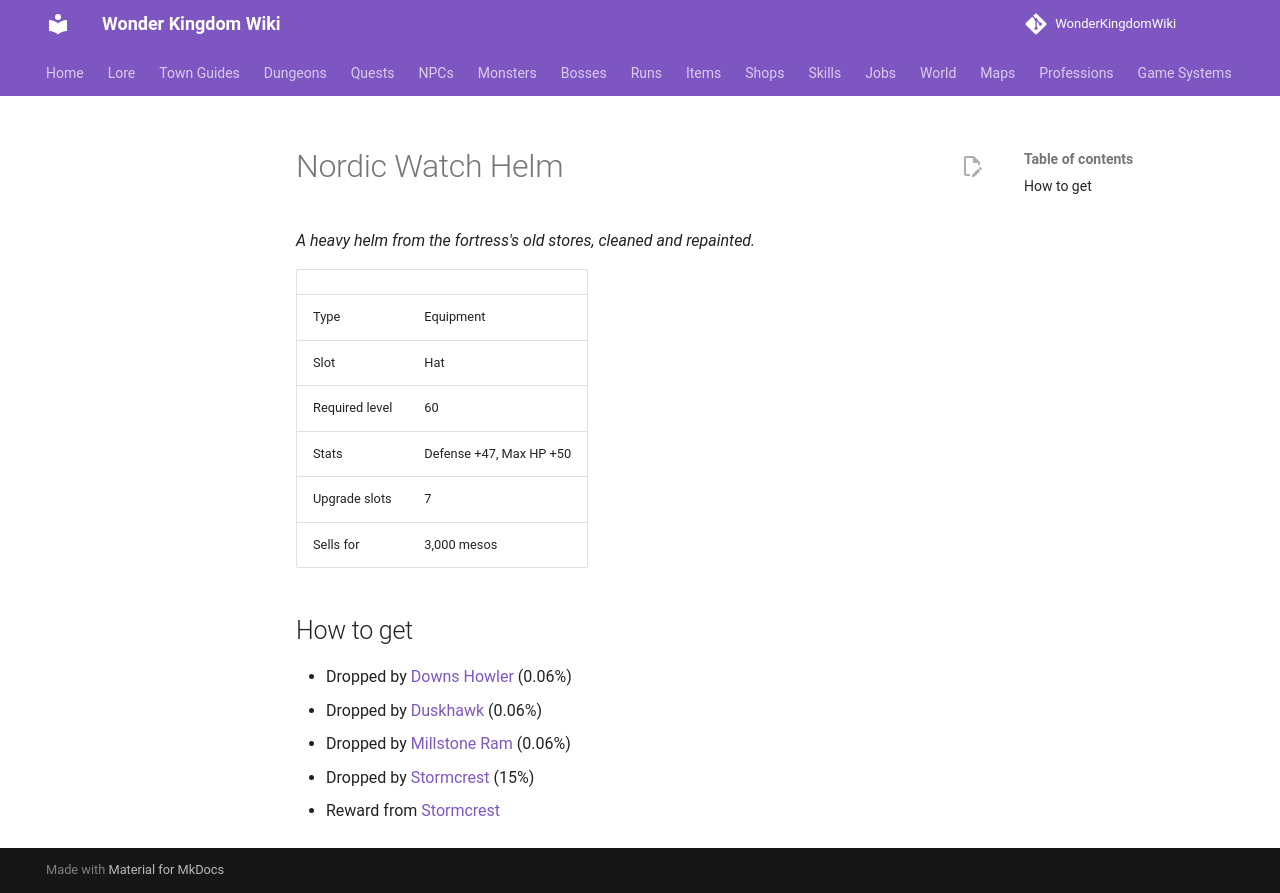

repository: alonohana627/WonderKingdomWiki · page: items/nordic_watch_helm/index.html · generator: mkdocs

<!-- Generated by tools/generate.py from GameLib. Do not edit: changes are overwritten. -->

# Nordic Watch Helm

*A heavy helm from the fortress's old stores, cleaned and repainted.*

|  |  |
|---|---|
| Type | Equipment |
| Slot | Hat |
| Required level | 60 |
| Stats | Defense +47, Max HP +50 |
| Upgrade slots | 7 |
| Sells for | 3,000 mesos |

## How to get

- Dropped by [Downs Howler](../monsters/downs_wolf.md) (0.06%)
- Dropped by [Duskhawk](../monsters/duskhawk.md) (0.06%)
- Dropped by [Millstone Ram](../monsters/millstone_ram.md) (0.06%)
- Dropped by [Stormcrest](../monsters/stormcrest.md) (15%)
- Reward from [Stormcrest](../quests/perch_stormcrest.md)
